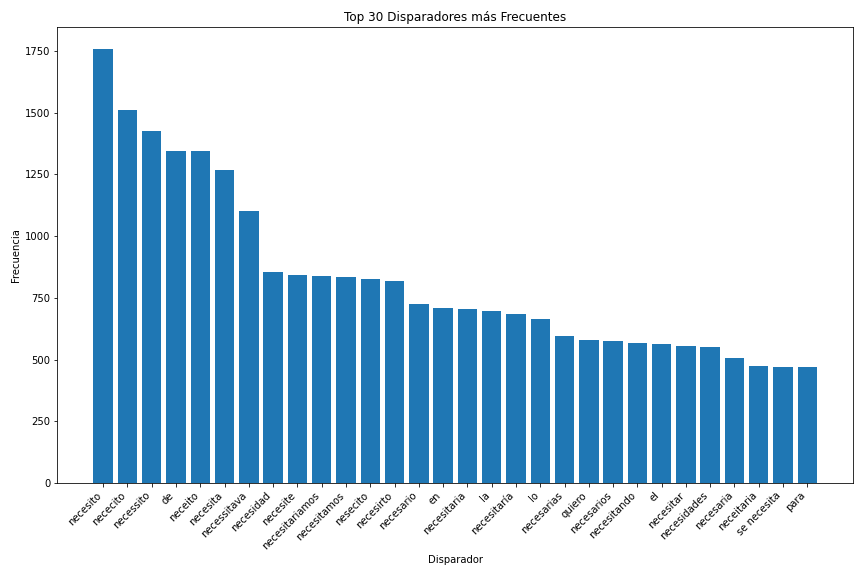

Data behind this chart, as committed beside it:
disparador; frecuencia
necesito; 1760
nececito; 1510
necessito; 1426
de; 1346
neceito; 1344
necesita; 1267
necessitava; 1103
necesidad; 857
necesite; 844
necesitariamos; 838
necesitamos; 835
nesecito; 827
necesirto; 820
necesario; 725
en; 711
necesitaria; 704
la; 697
necesitaría; 687
lo; 665
necesarias; 596
quiero; 581
necesarios; 577
necesitando; 567
el; 564
necesitar; 556
necesidades; 550
necesaria; 506
neceitaria; 475
se necesita; 471
para; 469
